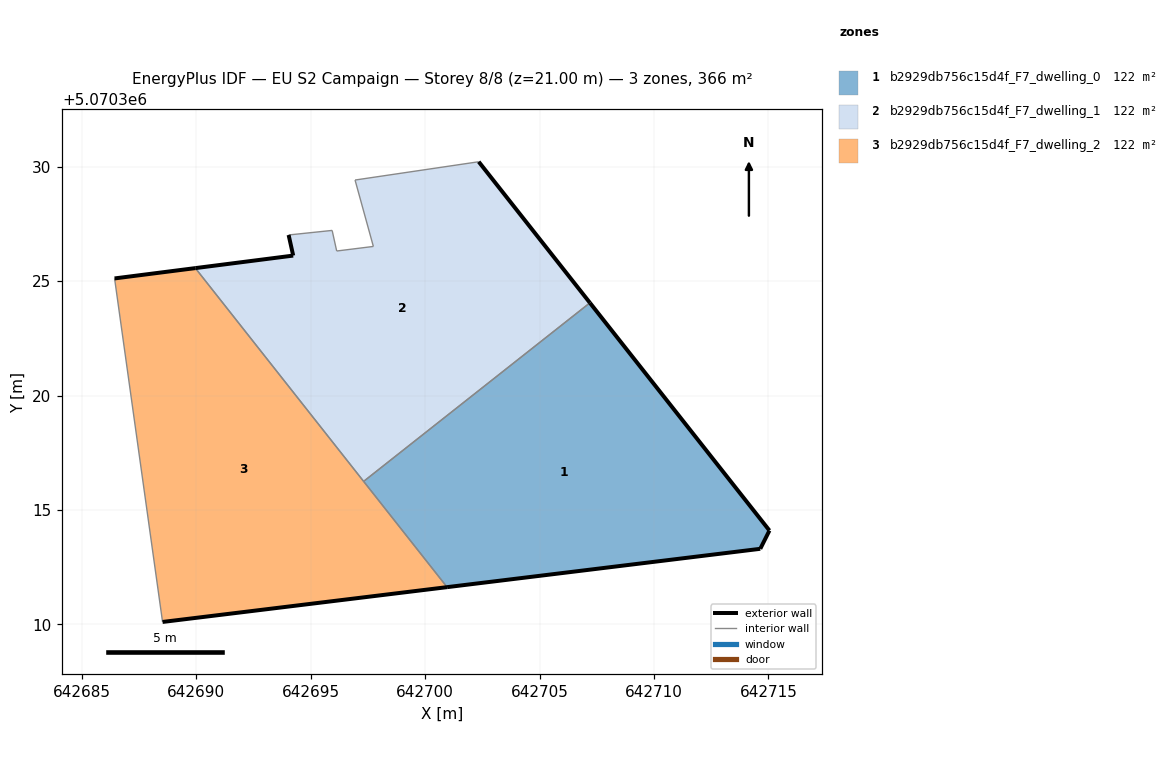
=== STOREY PLAN SPEC (per zone: floor XY polygon, exterior-wall plan segments, windows/doors) ===
zone 1: b2929db756c15d4f_F7_dwelling_0  (122.0 m²)
  floor: (642714.65, 5070313.30) (642715.05, 5070314.10) (642707.20, 5070324.05) (642697.31, 5070316.25) (642700.96, 5070311.63)
  exterior wall: (642714.65, 5070313.30) – (642700.96, 5070311.63)  [13.8 m]
  exterior wall: (642707.20, 5070324.05) – (642715.05, 5070314.10)  [12.7 m]
  exterior wall: (642715.05, 5070314.10) – (642714.65, 5070313.30)  [0.9 m]
  interior walls: 2
zone 2: b2929db756c15d4f_F7_dwelling_1  (122.0 m²)
  floor: (642707.20, 5070324.05) (642702.34, 5070330.22) (642696.94, 5070329.42) (642697.74, 5070326.52) (642696.14, 5070326.32) (642695.94, 5070327.22) (642694.04, 5070327.02) (642694.24, 5070326.12) (642689.96, 5070325.57) (642697.31, 5070316.25)
  exterior wall: (642702.34, 5070330.22) – (642707.20, 5070324.05)  [7.9 m]
  exterior wall: (642689.96, 5070325.57) – (642694.24, 5070326.12)  [4.3 m]
  exterior wall: (642694.24, 5070326.12) – (642694.04, 5070327.02)  [0.9 m]
  interior walls: 7
zone 3: b2929db756c15d4f_F7_dwelling_2  (122.0 m²)
  floor: (642700.96, 5070311.63) (642689.96, 5070325.57) (642686.43, 5070325.12) (642688.53, 5070310.11)
  exterior wall: (642700.96, 5070311.63) – (642688.53, 5070310.11)  [12.5 m]
  exterior wall: (642686.43, 5070325.12) – (642689.96, 5070325.57)  [3.6 m]
  interior walls: 3

=== DERIVED (storey summary) ===
Building: EU S2 Campaign
Storey: 8 of 8  (floor level z = 21.00 m)
Storey gross floor area: 366.0 m²
Zones on this storey: 3
  - b2929db756c15d4f_F7_dwelling_0: floor 122.0 m²; exterior wall 27.4 m (82.1 m²); WWR 0.0%
  - b2929db756c15d4f_F7_dwelling_1: floor 122.0 m²; exterior wall 13.1 m (39.3 m²); WWR 0.0%
  - b2929db756c15d4f_F7_dwelling_2: floor 122.0 m²; exterior wall 16.1 m (48.3 m²); WWR 0.0%
Zone adjacency (shared interzone walls):
  - b2929db756c15d4f_F7_dwelling_0 ↔ b2929db756c15d4f_F7_dwelling_1
  - b2929db756c15d4f_F7_dwelling_0 ↔ b2929db756c15d4f_F7_dwelling_2
  - b2929db756c15d4f_F7_dwelling_1 ↔ b2929db756c15d4f_F7_dwelling_2